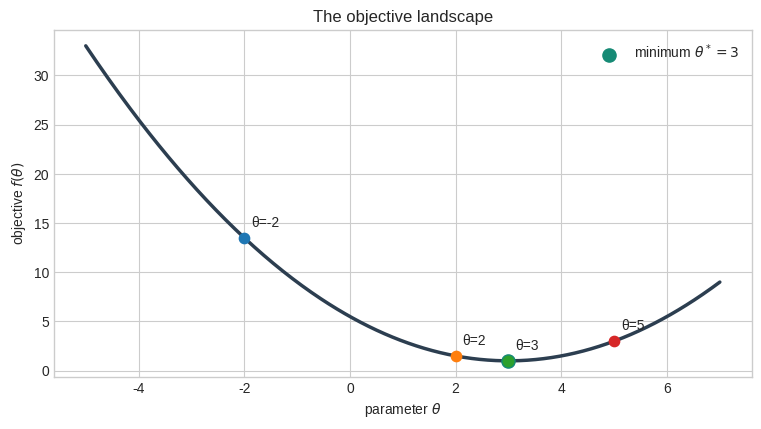
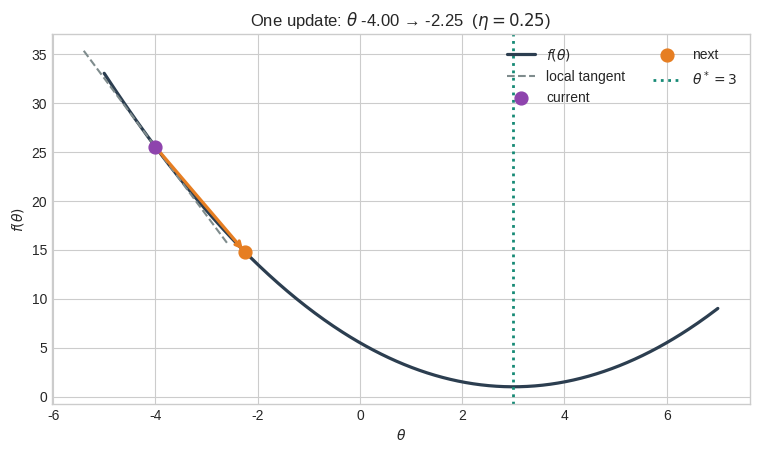
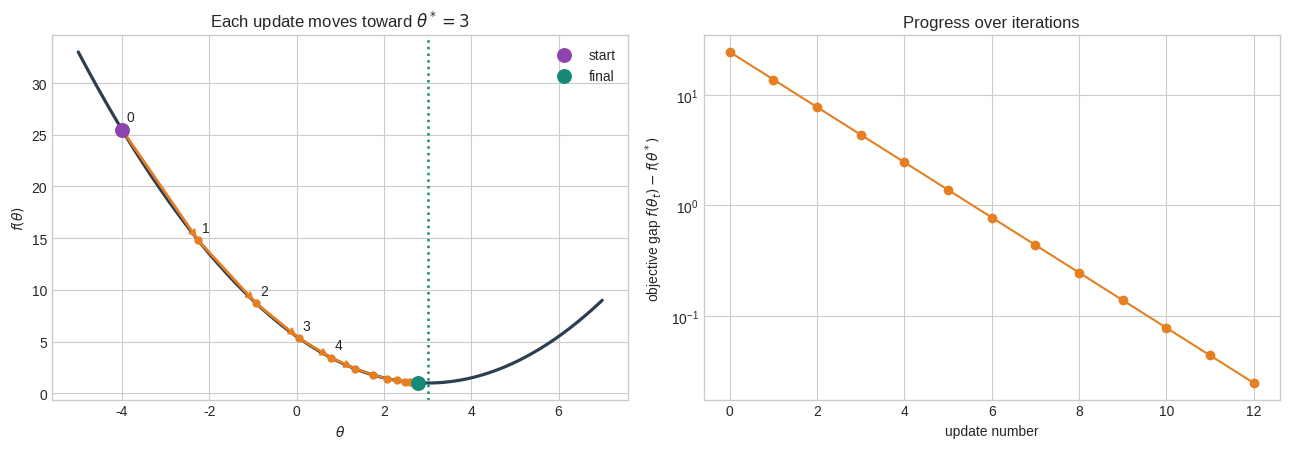
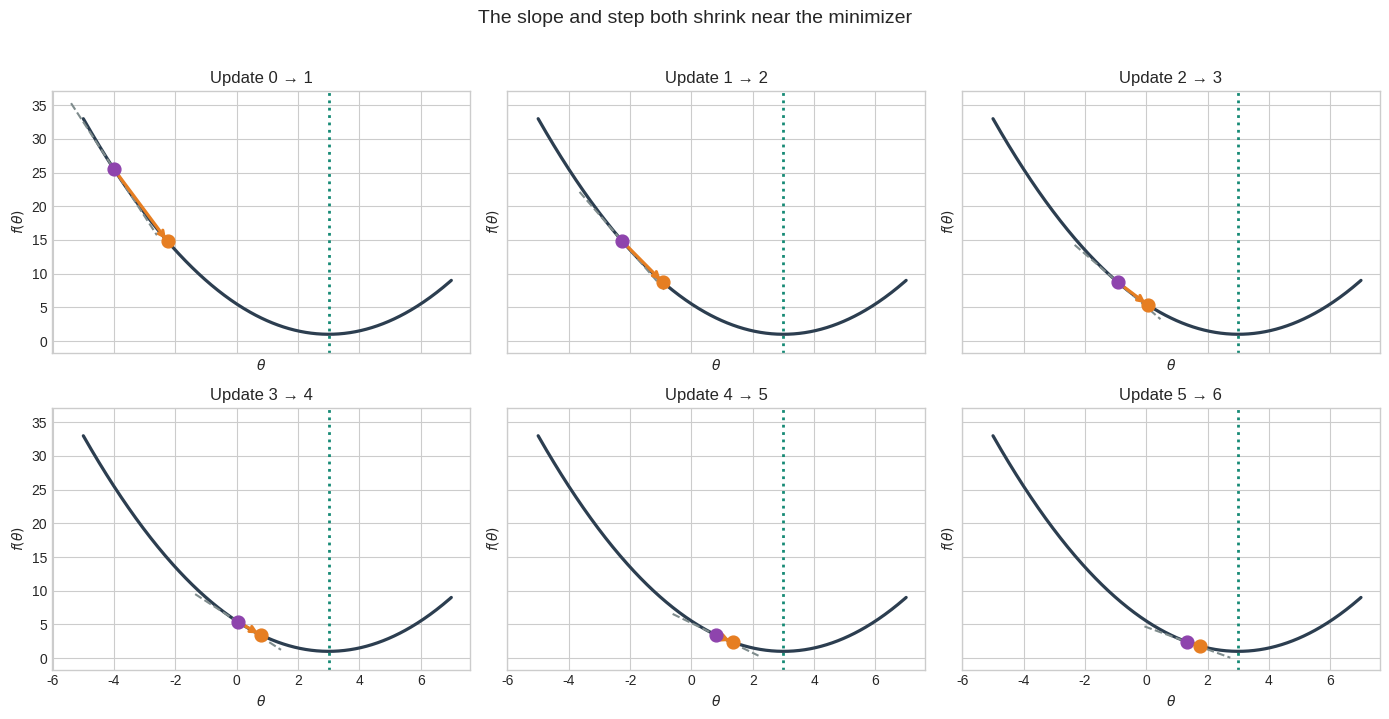
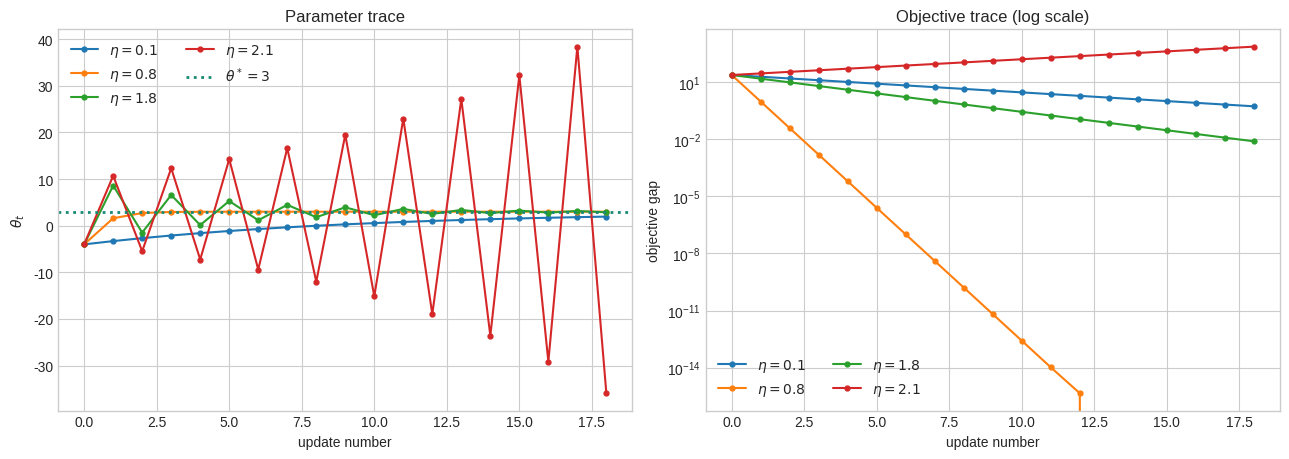
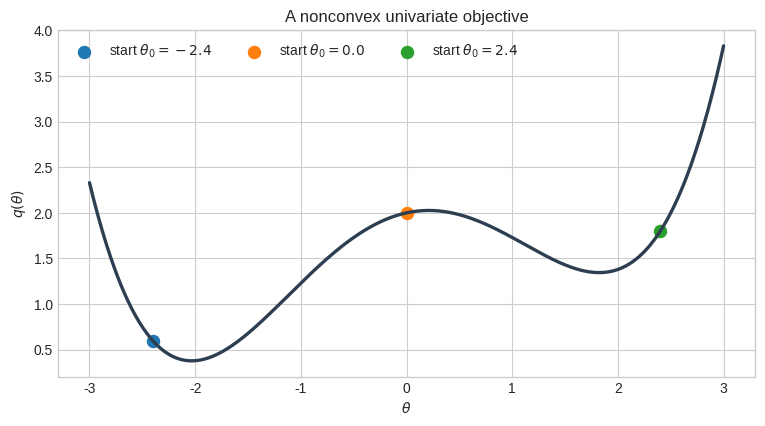
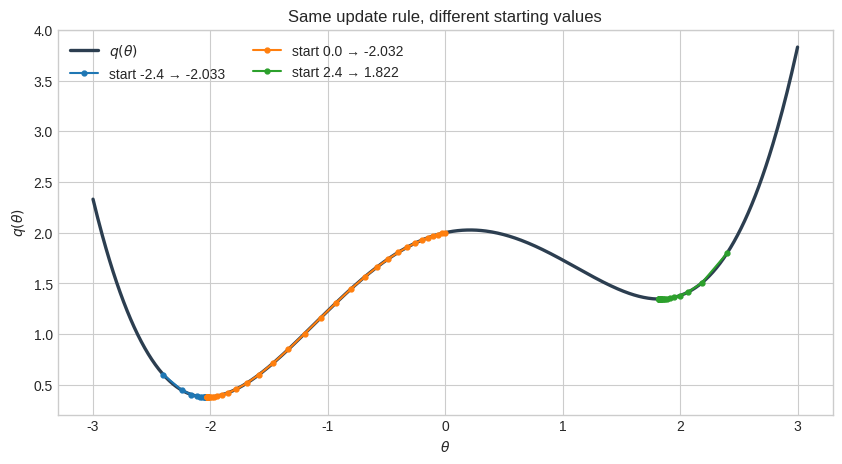

Python code for these plots, in order:
import numpy as np
import matplotlib.pyplot as plt

plt.style.use("seaborn-v0_8-whitegrid")
COLORS = {
    "start": "#8E44AD",
    "path": "#E67E22",
    "minimum": "#168A75",
    "curve": "#2C3E50",
}
np.set_printoptions(precision=4, suppress=True)

# Pay attention to the objective and grdient functions; they are functions of theta! (the model parameter).

def objective(theta):
    '''A univariate objective with its minimum at theta = 3.'''
    return 0.5 * (theta - 3.0) ** 2 + 1.0


def gradient(theta):
    '''Derivative of objective(theta).'''
    return theta - 3.0


theta_grid = np.linspace(-5, 7, 400)
fig, ax = plt.subplots(figsize=(9, 4.5))
ax.plot(theta_grid, objective(theta_grid), color=COLORS["curve"], linewidth=2.5)
ax.scatter([3], [objective(3)], color=COLORS["minimum"], s=90, zorder=3, label=r"minimum $\theta^*=3$")
for theta in [-2, 2, 3, 5]:
    ax.scatter(theta, objective(theta), s=55, zorder=3)
    ax.annotate(f"θ={theta}", (theta, objective(theta)), xytext=(5, 8), textcoords="offset points")
ax.set(xlabel=r"parameter $\theta$", ylabel=r"objective $f(\theta)$", title="The objective landscape")
ax.legend()
plt.show()

# Check the signs after you make your predictions.
probe_points = np.array([-2.0, 2.0, 3.0, 5.0])
for theta in probe_points:
    direction = "right" if -gradient(theta) > 0 else "left" if -gradient(theta) < 0 else "stay"
    print(f"theta={theta:>4.1f} | gradient={gradient(theta):>5.1f} | -gradient points {direction}")

# TRY IT: replace None with the update expression.
theta_0 = -4.0
learning_rate = 0.25

theta_1 = None  # Example: theta_0 - learning_rate * gradient(theta_0)

if theta_1 is None:
    print("Replace theta_1 = None with your update expression, then rerun this cell.")
else:
    expected = theta_0 - learning_rate * gradient(theta_0)
    print(f"Your theta_1: {theta_1:.4f}")
    print("Update check:", "passed" if np.isclose(theta_1, expected) else "not yet")
    print("Objective decreased:", objective(theta_1) < objective(theta_0))

def plot_one_step(theta, learning_rate, ax=None):
    '''Show the tangent information and the resulting scalar update.'''
    if ax is None:
        _, ax = plt.subplots(figsize=(9, 4.8))

    theta_next = theta - learning_rate * gradient(theta)
    x = np.linspace(-5, 7, 400)
    tangent_x = np.linspace(theta - 1.4, theta + 1.4, 60)
    tangent_y = objective(theta) + gradient(theta) * (tangent_x - theta)

    ax.plot(x, objective(x), color=COLORS["curve"], linewidth=2.3, label=r"$f(\theta)$")
    ax.plot(tangent_x, tangent_y, "--", color="#7F8C8D", label="local tangent")
    ax.scatter(theta, objective(theta), color=COLORS["start"], s=85, zorder=5, label="current")
    ax.scatter(theta_next, objective(theta_next), color=COLORS["path"], s=85, zorder=5, label="next")
    ax.axvline(3, color=COLORS["minimum"], linestyle=":", linewidth=2, label=r"$\theta^*=3$")
    ax.annotate(
        "",
        xy=(theta_next, objective(theta_next)),
        xytext=(theta, objective(theta)),
        arrowprops={"arrowstyle": "->", "color": COLORS["path"], "lw": 2.3},
    )
    ax.set(
        xlabel=r"$\theta$",
        ylabel=r"$f(\theta)$",
        title=fr"One update: $\theta$ {theta:.2f} → {theta_next:.2f}  ($\eta={learning_rate}$)",
    )
    ax.legend(loc="upper right", ncol=2)
    return theta_next


theta_1_reference = plot_one_step(theta=-4.0, learning_rate=0.25)
plt.show()
print(f"Reference update: theta_1 = {theta_1_reference:.4f}")

# Guided build 1: compute the descent direction.
scratch_theta = -4.0
scratch_rate = 0.25
descent_direction = None  # Replace with an expression involving gradient(scratch_theta).

if descent_direction is None:
    print("Write descent_direction = ... and rerun this cell.")
else:
    expected_direction = -gradient(scratch_theta)
    print(f"descent direction: {descent_direction:.4f}")
    print("Direction check:", "passed" if np.isclose(descent_direction, expected_direction) else "not yet")

# Guided build 2: turn the direction into one parameter update.
scratch_theta_next = None  # Use scratch_theta, scratch_rate, and gradient(scratch_theta).

if scratch_theta_next is None:
    print("Write scratch_theta_next = ... and rerun this cell.")
else:
    expected_next = scratch_theta - scratch_rate * gradient(scratch_theta)
    print(f"next theta: {scratch_theta_next:.4f}")
    print("Update check:", "passed" if np.isclose(scratch_theta_next, expected_next) else "not yet")
    print("Objective decreased:", objective(scratch_theta_next) < objective(scratch_theta))

# Guided build 3: repeat the update and record every state.
scratch_trace = [scratch_theta]

for _ in range(8):
    # Replace the next two lines with your update and append operations.
    # scratch_theta = ...
    # scratch_trace.append(...)
    pass

if len(scratch_trace) == 1:
    print("Add the update and append lines, then rerun.")
else:
    expected_final = 3 + (-4 - 3) * (1 - scratch_rate) ** 8
    print("Trace-length check:", "passed" if len(scratch_trace) == 9 else "not yet")
    print("Final-value check:", "passed" if np.isclose(scratch_trace[-1], expected_final) else "not yet")

# Guided build 4: package the repeated process as a reusable function.
def scratch_gradient_descent(theta0, learning_rate, n_steps):
    theta = float(theta0)
    trace = [theta]
    for _ in range(n_steps):
        # Replace the next two lines with the same update-and-record logic.
        # theta = ...
        # trace.append(...)
        pass
    return trace

scratch_function_trace = scratch_gradient_descent(-4.0, 0.25, 8)
expected_function_final = 3 + (-4 - 3) * (1 - 0.25) ** 8
if len(scratch_function_trace) == 1:
    print("Complete the function body, then rerun.")
else:
    print("Function check:", "passed" if len(scratch_function_trace) == 9 else "not yet")
    print("Final-value check:", "passed" if np.isclose(scratch_function_trace[-1], expected_function_final) else "not yet")

student_theta = -4.0
student_rate = 0.25
student_history = [student_theta]

for step in range(8):
    # student_theta = YOUR UPDATE HERE
    # student_history.append(YOUR VALUE HERE)
    pass

if len(student_history) == 1:
    print("Add the update and append lines, then rerun.")
else:
    expected_final = 3 + (-4 - 3) * (1 - student_rate) ** 8
    print("History-length check:", "passed" if len(student_history) == 9 else "not yet")
    print("Update check:", "passed" if np.isclose(student_history[-1], expected_final) else "not yet")

def gradient_descent(objective_fn, gradient_fn, theta0, learning_rate, n_steps):
    '''Run scalar gradient descent and record the state before and after each update.'''
    theta = float(theta0)
    history = [{
        "step": 0,
        "theta": theta,
        "objective": float(objective_fn(theta)),
        "gradient": float(gradient_fn(theta)),
        "update": np.nan,
    }]

    for step in range(1, n_steps + 1):
        grad = float(gradient_fn(theta))
        update = -learning_rate * grad
        theta = theta + update
        history.append({
            "step": step,
            "theta": theta,
            "objective": float(objective_fn(theta)),
            "gradient": float(gradient_fn(theta)),
            "update": update,
        })
    return history


history = gradient_descent(objective, gradient, theta0=-4, learning_rate=0.25, n_steps=12)
print(f"{'step':>4} {'theta':>10} {'gradient':>10} {'update':>10} {'objective':>11}")
for row in history[:9]:
    update_text = "--" if np.isnan(row["update"]) else f'{row["update"]:.4f}'
    print(f'{row["step"]:4d} {row["theta"]:10.4f} {row["gradient"]:10.4f} {update_text:>10} {row["objective"]:11.4f}')

def plot_trajectory(history, objective_fn, xlim=(-5, 7), title="Gradient-descent trajectory"):
    thetas = np.array([row["theta"] for row in history])
    values = np.array([row["objective"] for row in history])
    steps = np.array([row["step"] for row in history])
    x = np.linspace(*xlim, 500)

    fig, axes = plt.subplots(1, 2, figsize=(13, 4.6))
    axes[0].plot(x, objective_fn(x), color=COLORS["curve"], linewidth=2.3)
    axes[0].plot(thetas, values, "o-", color=COLORS["path"], linewidth=1.7, markersize=5)
    axes[0].scatter(thetas[0], values[0], color=COLORS["start"], s=95, zorder=5, label="start")
    axes[0].scatter(thetas[-1], values[-1], color=COLORS["minimum"], s=95, zorder=5, label="final")
    for i in range(min(5, len(thetas) - 1)):
        axes[0].annotate("", xy=(thetas[i+1], values[i+1]), xytext=(thetas[i], values[i]),
                         arrowprops={"arrowstyle": "->", "color": COLORS["path"], "lw": 1.8})
        axes[0].annotate(str(i), (thetas[i], values[i]), xytext=(3, 6), textcoords="offset points")
    axes[0].axvline(3, color=COLORS["minimum"], linestyle=":", linewidth=1.8)
    axes[0].set(xlabel=r"$\theta$", ylabel=r"$f(\theta)$", title=title)
    axes[0].legend()

    axes[1].semilogy(steps, values - 1.0, "o-", color=COLORS["path"])
    axes[1].set(xlabel="update number", ylabel=r"objective gap $f(\theta_t)-f(\theta^*)$",
                title="Progress over iterations")
    fig.tight_layout()
    return fig, axes


plot_trajectory(history, objective, title=r"Each update moves toward $\theta^*=3$")
plt.show()

# A frame-by-frame view of the first six updates.
fig, axes = plt.subplots(2, 3, figsize=(14, 7), sharex=True, sharey=True)
for t, ax in enumerate(axes.flat):
    plot_one_step(history[t]["theta"], learning_rate=0.25, ax=ax)
    ax.set_title(f"Update {t} → {t+1}")
    ax.legend().remove()
fig.suptitle("The slope and step both shrink near the minimizer", y=1.02, fontsize=14)
fig.tight_layout()
plt.show()

rates = [0.10, 0.80, 1.80, 2.10]
fig, axes = plt.subplots(1, 2, figsize=(13, 4.7))

for rate in rates:
    run = gradient_descent(objective, gradient, theta0=-4, learning_rate=rate, n_steps=18)
    steps = np.array([row["step"] for row in run])
    thetas = np.array([row["theta"] for row in run])
    gaps = np.array([row["objective"] - 1.0 for row in run])
    axes[0].plot(steps, thetas, "o-", markersize=3.5, label=fr"$\eta={rate}$")
    axes[1].semilogy(steps, gaps, "o-", markersize=3.5, label=fr"$\eta={rate}$")

axes[0].axhline(3, color=COLORS["minimum"], linestyle=":", linewidth=2, label=r"$\theta^*=3$")
axes[0].set(xlabel="update number", ylabel=r"$\theta_t$", title="Parameter trace")
axes[1].set(xlabel="update number", ylabel="objective gap", title="Objective trace (log scale)")
axes[0].legend(ncol=2)
axes[1].legend(ncol=2)
fig.tight_layout()
plt.show()

candidate_rate = 0.25  # Change this.
candidate_run = gradient_descent(objective, gradient, theta0=-4, learning_rate=candidate_rate, n_steps=10)
candidate_thetas = np.array([row["theta"] for row in candidate_run])

reached = np.any(np.abs(candidate_thetas - 3) < 0.001)
crossed = np.any(candidate_thetas > 3)
finite = np.all(np.isfinite(candidate_thetas))

print(f"Final theta: {candidate_thetas[-1]:.6f}")
print("Reached tolerance within 10 updates:", reached)
print("Crossed the minimizer:", crossed)
print("Trace remained finite:", finite)

def gradient_descent_until(
    objective_fn,
    gradient_fn,
    theta0,
    learning_rate,
    gradient_tolerance=1e-4,
    max_steps=10_000,
):
    '''Scalar gradient descent with a gradient-based stopping rule.'''
    theta = float(theta0)
    history = []

    for step in range(max_steps + 1):
        grad = float(gradient_fn(theta))
        history.append((step, theta, float(objective_fn(theta)), grad))
        if abs(grad) < gradient_tolerance:
            return theta, history, "gradient tolerance reached"
        theta = theta - learning_rate * grad

    return theta, history, "maximum steps reached"


for rate in [0.05, 0.25, 0.80]:
    theta_hat, run, reason = gradient_descent_until(
        objective, gradient, theta0=-4, learning_rate=rate, gradient_tolerance=1e-4
    )
    print(f"eta={rate:>4.2f} | updates={len(run)-1:>4d} | theta={theta_hat:.6f} | {reason}")

def nonconvex_objective(theta):
    return 0.08 * theta**4 - 0.6 * theta**2 + 0.25 * theta + 2.0


def nonconvex_gradient(theta):
    return 0.32 * theta**3 - 1.2 * theta + 0.25


x = np.linspace(-3, 3, 600)
fig, ax = plt.subplots(figsize=(9, 4.5))
ax.plot(x, nonconvex_objective(x), color=COLORS["curve"], linewidth=2.4)
for start in [-2.4, 0.0, 2.4]:
    ax.scatter(start, nonconvex_objective(start), s=75, label=fr"start $\theta_0={start}$")
ax.set(xlabel=r"$\theta$", ylabel=r"$q(\theta)$", title="A nonconvex univariate objective")
ax.legend(ncol=3)
plt.show()

starts = [-2.4, 0.0, 2.4]
fig, ax = plt.subplots(figsize=(10, 5))
ax.plot(x, nonconvex_objective(x), color=COLORS["curve"], linewidth=2.4, label=r"$q(\theta)$")

for start in starts:
    run = gradient_descent(
        nonconvex_objective, nonconvex_gradient,
        theta0=start, learning_rate=0.12, n_steps=35
    )
    thetas = np.array([row["theta"] for row in run])
    values = np.array([row["objective"] for row in run])
    ax.plot(thetas, values, "o-", markersize=3.5, linewidth=1.5, label=fr"start {start} → {thetas[-1]:.3f}")

ax.set(xlabel=r"$\theta$", ylabel=r"$q(\theta)$", title="Same update rule, different starting values")
ax.legend(ncol=2)
plt.show()

# OPTIONAL STARTER
def my_objective(theta):
    return (theta + 1) ** 2  # Replace with your function.


def my_gradient(theta):
    return 2 * (theta + 1)   # Replace with its derivative.


test_theta = 0.7
h = 1e-5
numerical_gradient = (my_objective(test_theta + h) - my_objective(test_theta - h)) / (2 * h)
print("Analytic derivative:", my_gradient(test_theta))
print("Numerical check:   ", numerical_gradient)
print("Close:", np.isclose(my_gradient(test_theta), numerical_gradient, rtol=1e-5, atol=1e-7))
